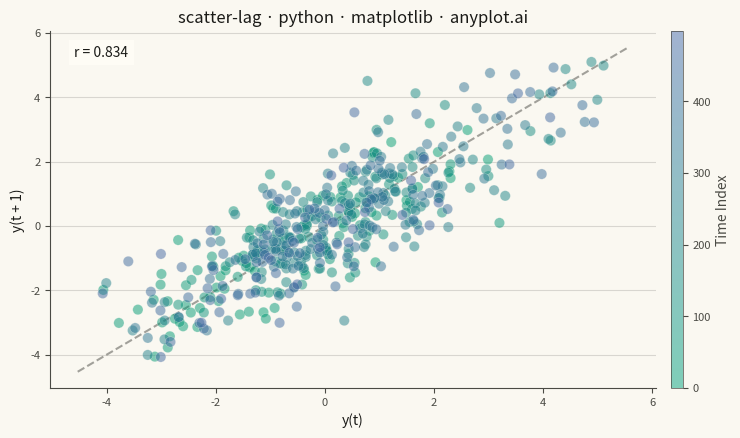

Recreate this plot in Python.
"""anyplot.ai
scatter-lag: Lag Plot for Time Series Autocorrelation Diagnosis
Library: matplotlib | Python 3.14
Quality: 85/100 | Updated: 2026-06-24
"""

import os
import sys


# Remove script directory from path so "import matplotlib" finds the package, not this file
sys.path.pop(0)

import matplotlib.pyplot as plt
import numpy as np
from matplotlib.colors import LinearSegmentedColormap


# Theme tokens
THEME = os.getenv("ANYPLOT_THEME", "light")
PAGE_BG = "#FAF8F1" if THEME == "light" else "#1A1A17"
ELEVATED_BG = "#FFFDF6" if THEME == "light" else "#242420"
INK = "#1A1A17" if THEME == "light" else "#F0EFE8"
INK_SOFT = "#4A4A44" if THEME == "light" else "#B8B7B0"

# Imprint sequential colormap for time index (single-polarity continuous)
imprint_seq = LinearSegmentedColormap.from_list("imprint_seq", ["#009E73", "#4467A3"])

# Data — synthetic AR(1) process with strong positive autocorrelation
np.random.seed(42)
n_observations = 500
phi = 0.85
noise = np.random.normal(0, 1, n_observations)
series = np.zeros(n_observations)
series[0] = noise[0]
for i in range(1, n_observations):
    series[i] = phi * series[i - 1] + noise[i]

lag = 1
y_t = series[:-lag]
y_t_lag = series[lag:]
time_index = np.arange(len(y_t))

r_value = np.corrcoef(y_t, y_t_lag)[0, 1]

# Plot
fig, ax = plt.subplots(figsize=(8, 4.5), dpi=400, facecolor=PAGE_BG)
ax.set_facecolor(PAGE_BG)

scatter = ax.scatter(
    y_t, y_t_lag, c=time_index, cmap=imprint_seq, s=55, alpha=0.50, edgecolors=PAGE_BG, linewidth=0.3, zorder=2
)

# Diagonal reference line (y = x)
data_min = min(y_t.min(), y_t_lag.min())
data_max = max(y_t.max(), y_t_lag.max())
margin = (data_max - data_min) * 0.05
ax.plot(
    [data_min - margin, data_max + margin],
    [data_min - margin, data_max + margin],
    color=INK_SOFT,
    linewidth=1.5,
    linestyle="--",
    alpha=0.5,
    zorder=1,
)

# Colorbar
cbar = fig.colorbar(scatter, ax=ax, pad=0.02, aspect=30)
cbar.set_label("Time Index", fontsize=10, color=INK_SOFT)
cbar.ax.tick_params(labelsize=8, labelcolor=INK_SOFT, color=INK_SOFT)
cbar.outline.set_edgecolor(INK_SOFT)
cbar.outline.set_linewidth(0.5)

# Correlation annotation
ax.text(
    0.04,
    0.96,
    f"r = {r_value:.3f}",
    transform=ax.transAxes,
    fontsize=10,
    verticalalignment="top",
    fontweight="medium",
    color=INK,
    bbox={"facecolor": ELEVATED_BG, "edgecolor": "none", "alpha": 0.85, "pad": 4},
)

# Style
ax.set_xlabel("y(t)", fontsize=10, color=INK)
ax.set_ylabel(f"y(t + {lag})", fontsize=10, color=INK)

title = "scatter-lag · python · matplotlib · anyplot.ai"
ax.set_title(title, fontsize=12, fontweight="medium", color=INK)

ax.tick_params(axis="both", labelsize=8, colors=INK_SOFT)
ax.spines["top"].set_visible(False)
ax.spines["right"].set_visible(False)
for s in ("left", "bottom"):
    ax.spines[s].set_color(INK_SOFT)

ax.yaxis.grid(True, alpha=0.15, linewidth=0.8, color=INK)

plt.tight_layout()
plt.savefig(f"plot-{THEME}.png", dpi=400, facecolor=PAGE_BG)
